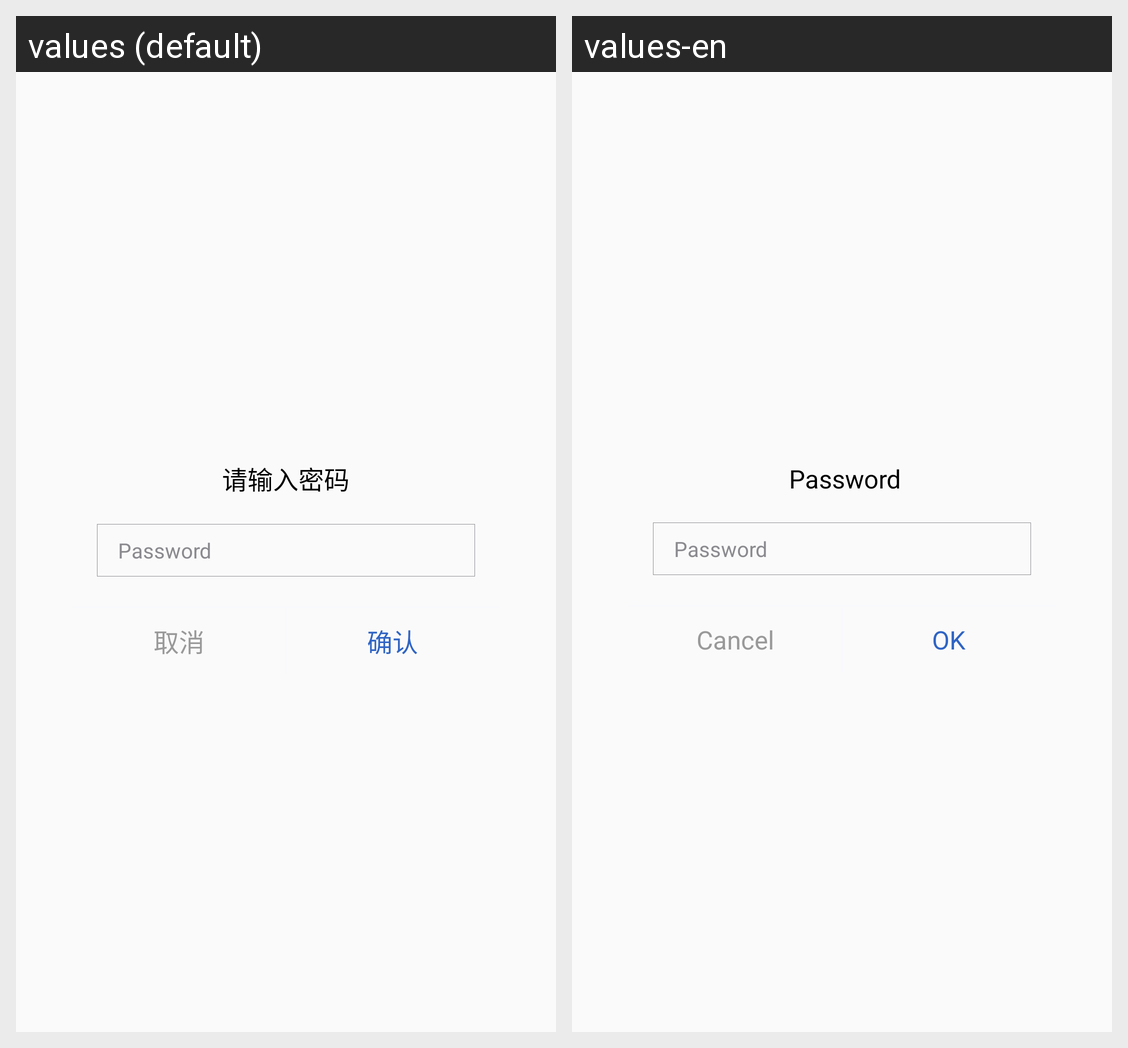

This grid shows one Android layout under two languages. Give, for every string resource on the screen, its name, the default text and each shown locale's text.
Android screen res/layout/input_pw_dialog.xml rendered under 2 locales, left to right: values (default), values-en. Device: Nexus 5 (rendered at 1080×1920; each locale shown at half size, 540×960, under a caption strip naming it); theme AppTheme.
Strings drawn on this screen, with the default value and each locale's value (text and hints the layout hard-codes, and strings that could not be matched under every locale, appear in the picture but are not listed):

input_pw_tip
  values: 请输入密码
  values-en:  Password

cancle
  values: 取消
  values-en: Cancel

confirm
  values: 确认
  values-en: OK
